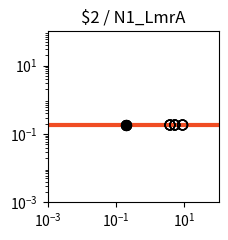

Source code (Python): (Note: this script raises an exception after producing the figure.)
import matplotlib.pyplot as plt
import matplotlib.ticker as ticker
import numpy as np

fig, ax = plt.subplots(figsize=(2.5,2.5))

plt.xlim(1.000000e-03, 1.000000e+02)
plt.ylim(1.000000e-03, 1.000000e+02)

x = np.array([1.000000e-03,1.122018e-03,1.258925e-03,1.412538e-03,1.584893e-03,1.778279e-03,1.995262e-03,2.238721e-03,2.511886e-03,2.818383e-03,3.162278e-03,3.548134e-03,3.981072e-03,4.466836e-03,5.011872e-03,5.623413e-03,6.309573e-03,7.079458e-03,7.943282e-03,8.912509e-03,1.000000e-02,1.122018e-02,1.258925e-02,1.412538e-02,1.584893e-02,1.778279e-02,1.995262e-02,2.238721e-02,2.511886e-02,2.818383e-02,3.162278e-02,3.548134e-02,3.981072e-02,4.466836e-02,5.011872e-02,5.623413e-02,6.309573e-02,7.079458e-02,7.943282e-02,8.912509e-02,1.000000e-01,1.122018e-01,1.258925e-01,1.412538e-01,1.584893e-01,1.778279e-01,1.995262e-01,2.238721e-01,2.511886e-01,2.818383e-01,3.162278e-01,3.548134e-01,3.981072e-01,4.466836e-01,5.011872e-01,5.623413e-01,6.309573e-01,7.079458e-01,7.943282e-01,8.912509e-01,1.000000e+00,1.122018e+00,1.258925e+00,1.412538e+00,1.584893e+00,1.778279e+00,1.995262e+00,2.238721e+00,2.511886e+00,2.818383e+00,3.162278e+00,3.548134e+00,3.981072e+00,4.466836e+00,5.011872e+00,5.623413e+00,6.309573e+00,7.079458e+00,7.943282e+00,8.912509e+00,1.000000e+01,1.122018e+01,1.258925e+01,1.412538e+01,1.584893e+01,1.778279e+01,1.995262e+01,2.238721e+01,2.511886e+01,2.818383e+01,3.162278e+01,3.548134e+01,3.981072e+01,4.466836e+01,5.011872e+01,5.623413e+01,6.309573e+01,7.079458e+01,7.943282e+01,8.912509e+01,1.000000e+02,])
y = np.array([1.830000e-01,1.830000e-01,1.830000e-01,1.830000e-01,1.830000e-01,1.830000e-01,1.830000e-01,1.830000e-01,1.830000e-01,1.830000e-01,1.830000e-01,1.830000e-01,1.830000e-01,1.830000e-01,1.830000e-01,1.830000e-01,1.830000e-01,1.830000e-01,1.830000e-01,1.830000e-01,1.830000e-01,1.830000e-01,1.830000e-01,1.830000e-01,1.830000e-01,1.830000e-01,1.830000e-01,1.830000e-01,1.830000e-01,1.830000e-01,1.830000e-01,1.830000e-01,1.830000e-01,1.830000e-01,1.830000e-01,1.830000e-01,1.830000e-01,1.830000e-01,1.830000e-01,1.830000e-01,1.830000e-01,1.830000e-01,1.830000e-01,1.830000e-01,1.830000e-01,1.830000e-01,1.830000e-01,1.830000e-01,1.830000e-01,1.830000e-01,1.830000e-01,1.830000e-01,1.830000e-01,1.830000e-01,1.830000e-01,1.830000e-01,1.830000e-01,1.830000e-01,1.830000e-01,1.830000e-01,1.830000e-01,1.830000e-01,1.830000e-01,1.830000e-01,1.830000e-01,1.830000e-01,1.830000e-01,1.830000e-01,1.830000e-01,1.830000e-01,1.830000e-01,1.830000e-01,1.830000e-01,1.830000e-01,1.830000e-01,1.830000e-01,1.830000e-01,1.830000e-01,1.830000e-01,1.830000e-01,1.830000e-01,1.830000e-01,1.830000e-01,1.830000e-01,1.830000e-01,1.830000e-01,1.830000e-01,1.830000e-01,1.830000e-01,1.830000e-01,1.830000e-01,1.830000e-01,1.830000e-01,1.830000e-01,1.830000e-01,1.830000e-01,1.830000e-01,1.830000e-01,1.830000e-01,1.830000e-01,1.830000e-01,])
c = "#f04d23"

hi_x = np.array([1.930057e-01,1.930057e-01,1.930057e-01,1.930057e-01,])
hi_y = np.array([1.830000e-01,1.830000e-01,1.830000e-01,1.830000e-01,])
lo_x = np.array([3.779846e+00,8.831946e+00,5.245106e+00,3.779846e+00,8.831946e+00,5.245106e+00,3.779846e+00,8.831946e+00,5.245106e+00,3.779846e+00,8.831946e+00,5.245106e+00,])
lo_y = np.array([1.830000e-01,1.830000e-01,1.830000e-01,1.830000e-01,1.830000e-01,1.830000e-01,1.830000e-01,1.830000e-01,1.830000e-01,1.830000e-01,1.830000e-01,1.830000e-01,])

plt.loglog(x,y,lw=3,color=c)
plt.scatter(hi_x,hi_y,marker='o',s=50,color='black',zorder=10)
plt.scatter(lo_x,lo_y,marker='o',s=50,edgecolors='black',color='none',zorder=10)

plt.title("$2 / N1_LmrA")

ax.xaxis.set_major_locator(ticker.LogLocator(numticks=3))
ax.yaxis.set_major_locator(ticker.LogLocator(numticks=3))

ax.set_aspect('equal')
plt.tight_layout()

plt.savefig("/home/<user>/output/response_plot_$2_N1_LmrA.png", bbox_inches='tight')
